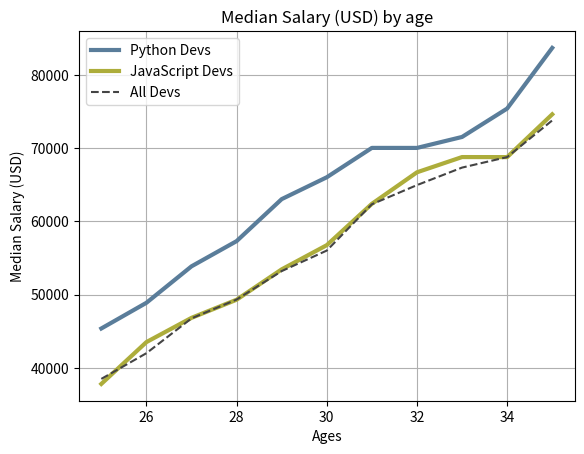

Here is the Python script that generated this plot:
from matplotlib import pyplot as plt

ages_x = range(25, 36)

dev_y = [38496, 42000, 46752, 49320, 53200, 56000, 62316,
         64928, 67317, 68748, 73752]

py_dev_y = [45372, 48876, 53850, 57287, 63016, 65998,
             70003, 70000, 71496, 75370, 83640]

js_dev_y= [37810, 43515, 46823, 49293, 53437, 56737, 62375,
           66674, 68754, 68746, 74583]

plt.plot(ages_x, py_dev_y, color="#5a7d9a", linewidth=3, label="Python Devs")

plt.plot(ages_x, js_dev_y, color="#adad3b", linewidth=3, label="JavaScript Devs")

plt.plot(ages_x, dev_y, color="#444444", linestyle='--', label="All Devs")
         
plt.xlabel("Ages")
plt.ylabel("Median Salary (USD)")
plt.title("Median Salary (USD) by age")

plt.grid(True)

plt.legend()

plt.show()